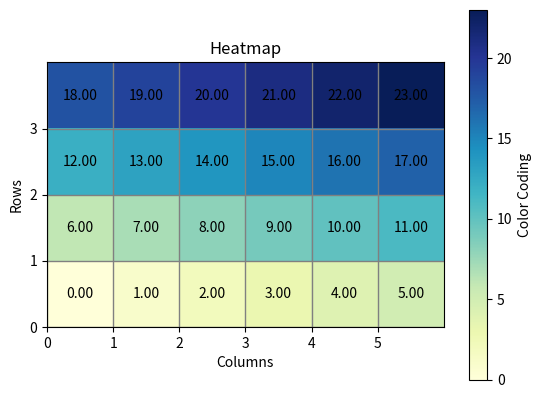

Write Python code to recreate this figure.


import numpy as np
import matplotlib.pyplot as plt

nRows_grid = 4
nCols_grid = 6

# Analyze fitting results
grid_fitting_results = [[0 for _ in range(nCols_grid)] for _ in range(nRows_grid)]

# test
value = 0
for i in range(nRows_grid):
    for j in range(nCols_grid):
        grid_fitting_results[i][j] = value
        value += 1

 #Set the color mapping range
vmin = np.min(grid_fitting_results)  # Minimum value for color mapping
vmax = np.max(grid_fitting_results)  # Maximum value for color mapping

# Create a heatmap plot
plt.imshow(grid_fitting_results, cmap='YlGnBu', origin='lower', extent=[0, nCols_grid, 0, nRows_grid], vmin=vmin, vmax=vmax, interpolation='nearest')  # Added interpolation

# Annotate each box with its value
for i in range(nRows_grid):
    for j in range(nCols_grid):
        plt.text(j + 0.5, i + 0.5, f"{grid_fitting_results[i][j]:.2f}", color='black', ha='center', va='center')

# Customize grid lines at integer values
plt.xticks(range(nCols_grid))
plt.yticks(range(nRows_grid))
plt.grid(which='both', color='gray', linestyle='-', linewidth=1)

# Add labels    
plt.xlabel('Columns')
plt.ylabel('Rows')
plt.title('Heatmap')

# Show the plot
plt.colorbar(label='Color Coding')
plt.show()
